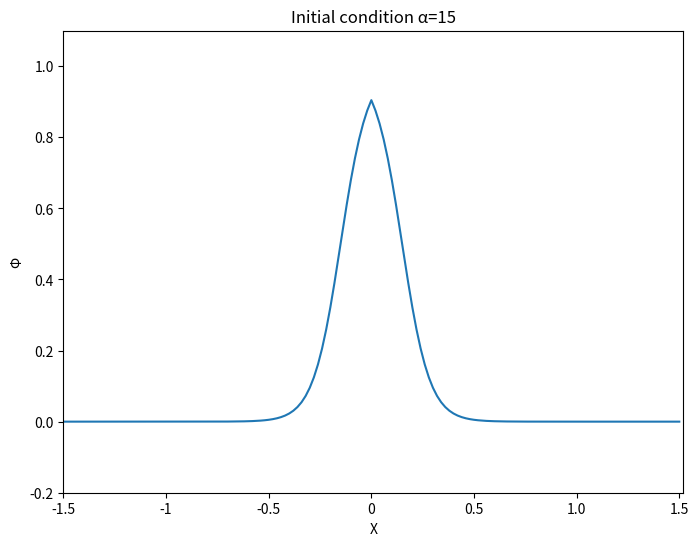
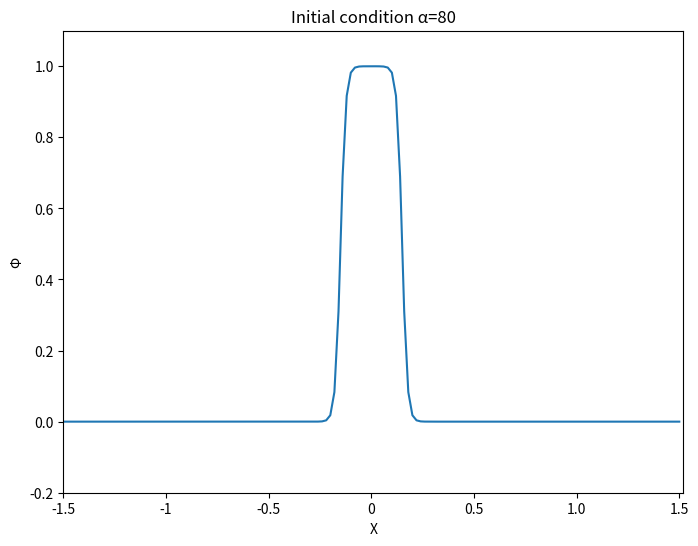
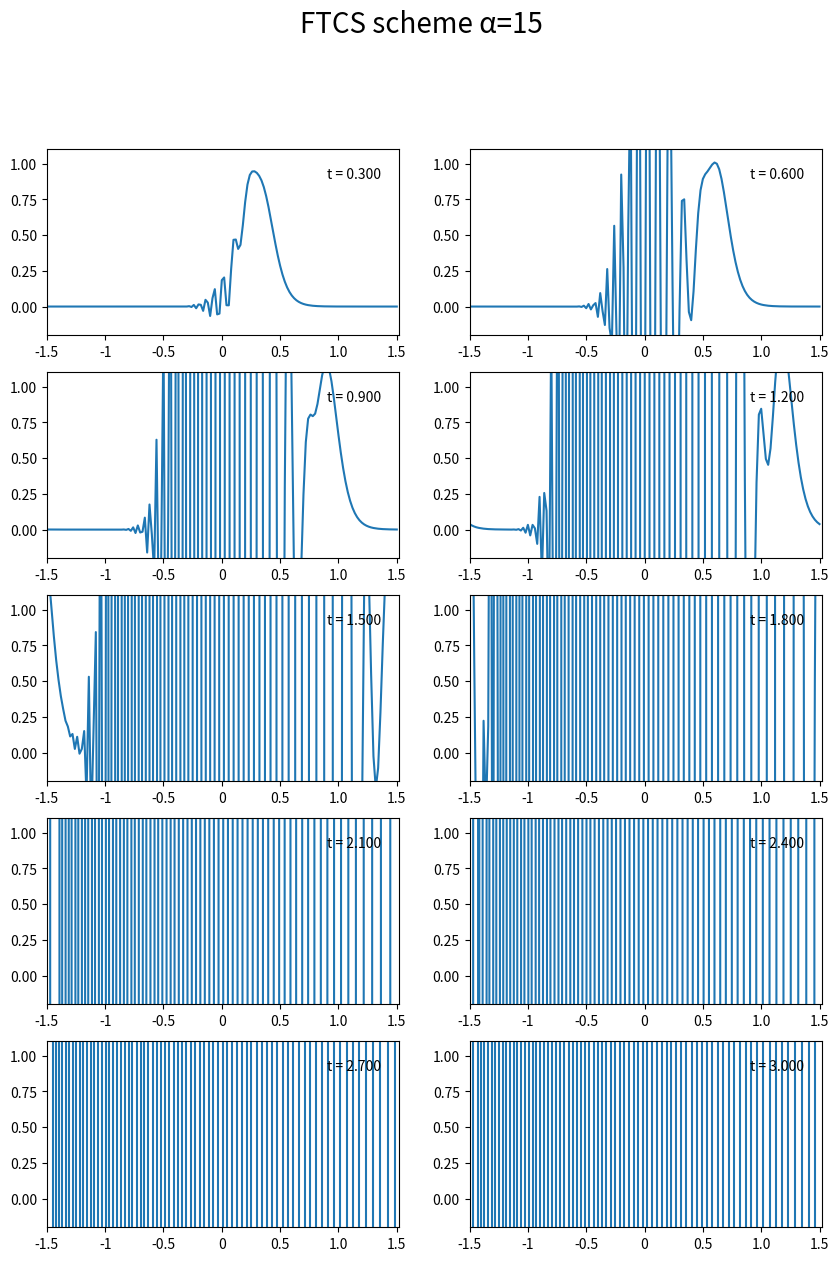
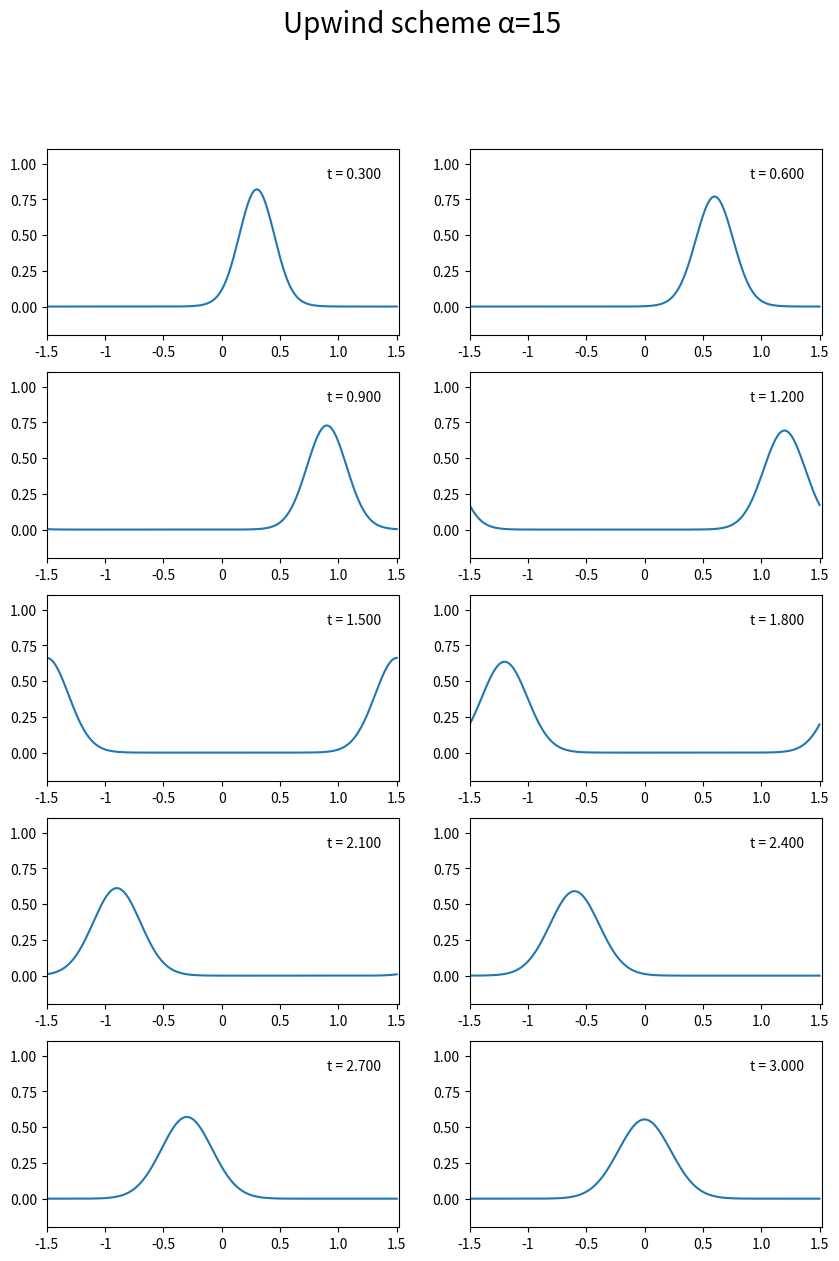
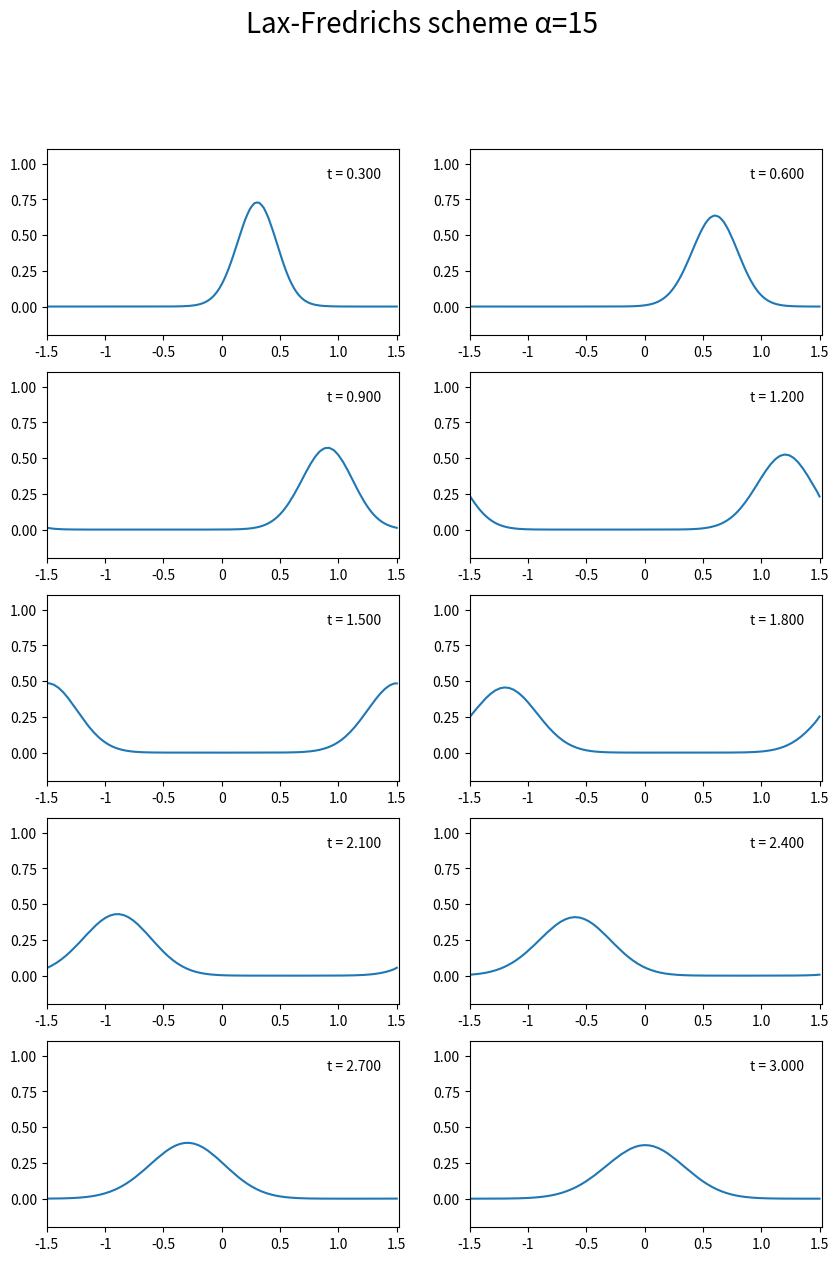
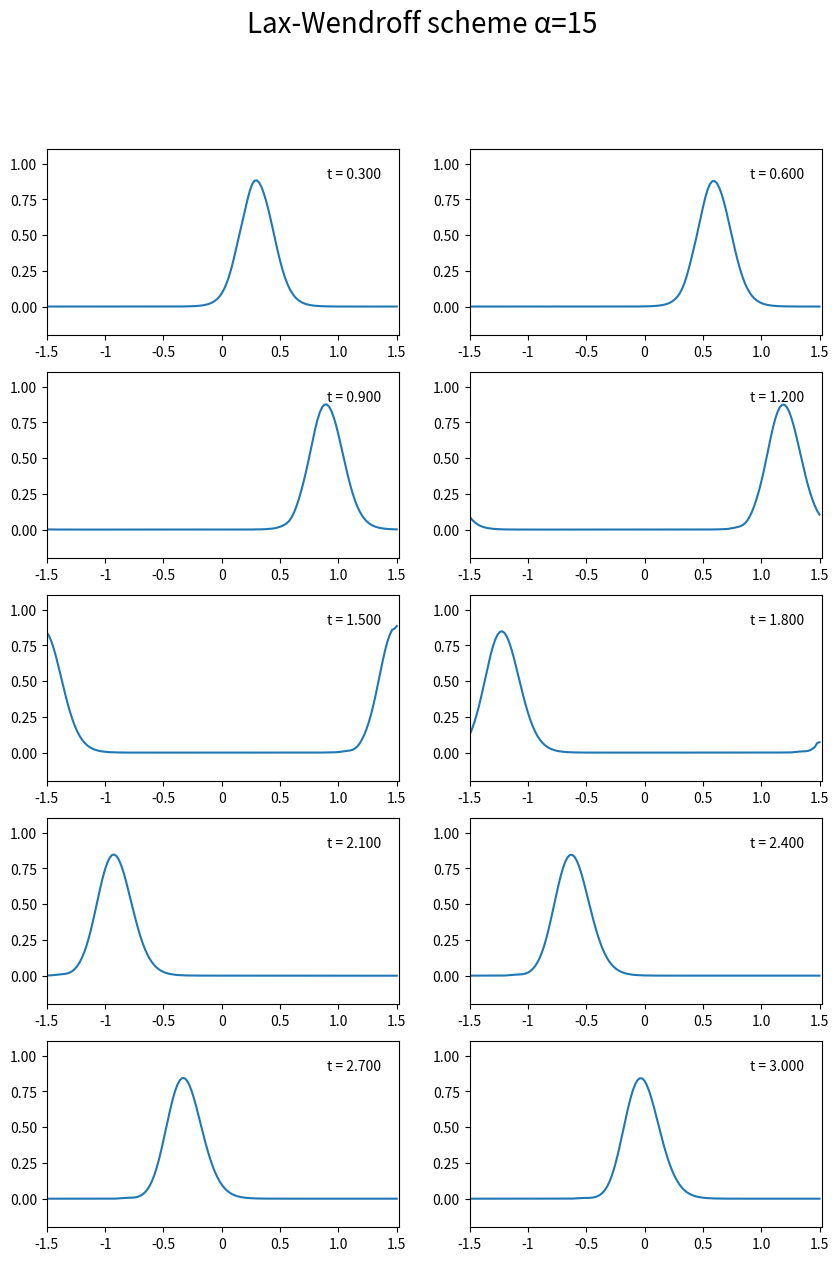
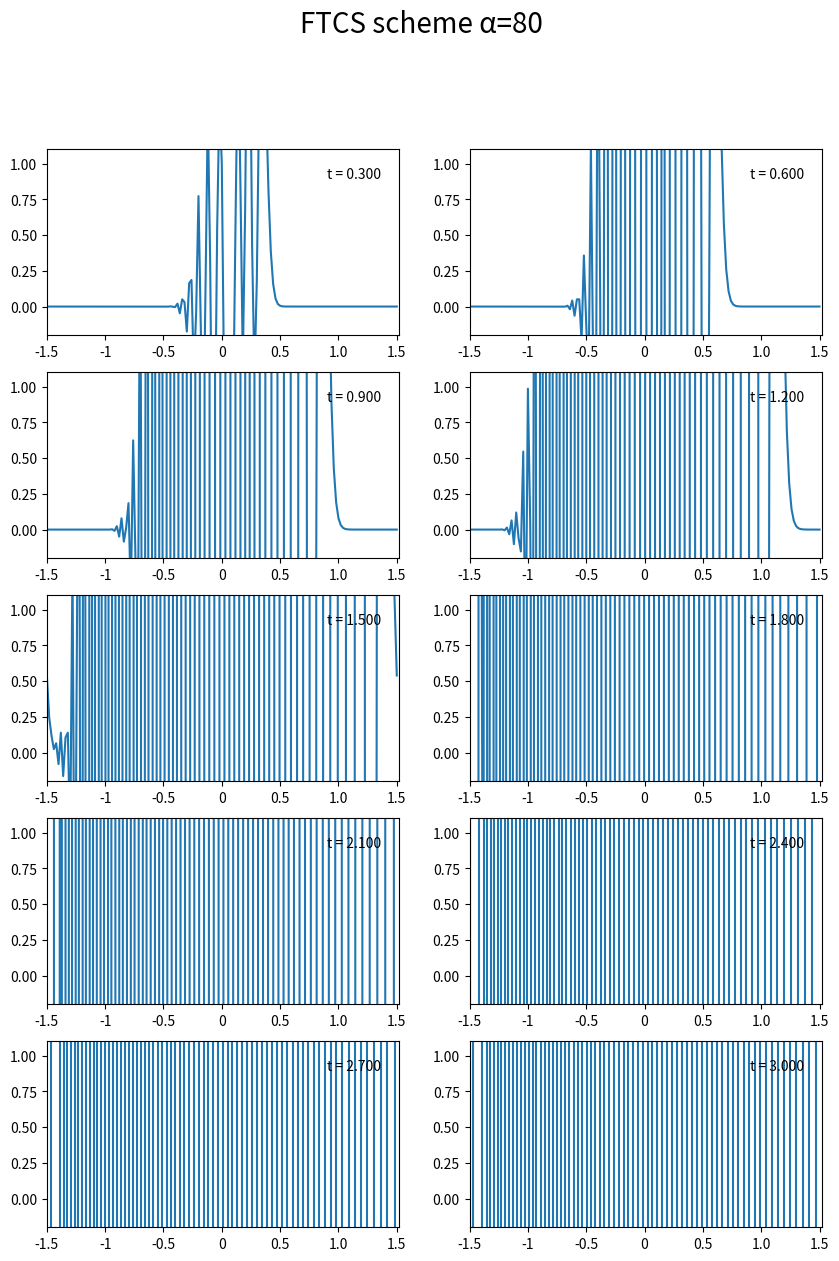
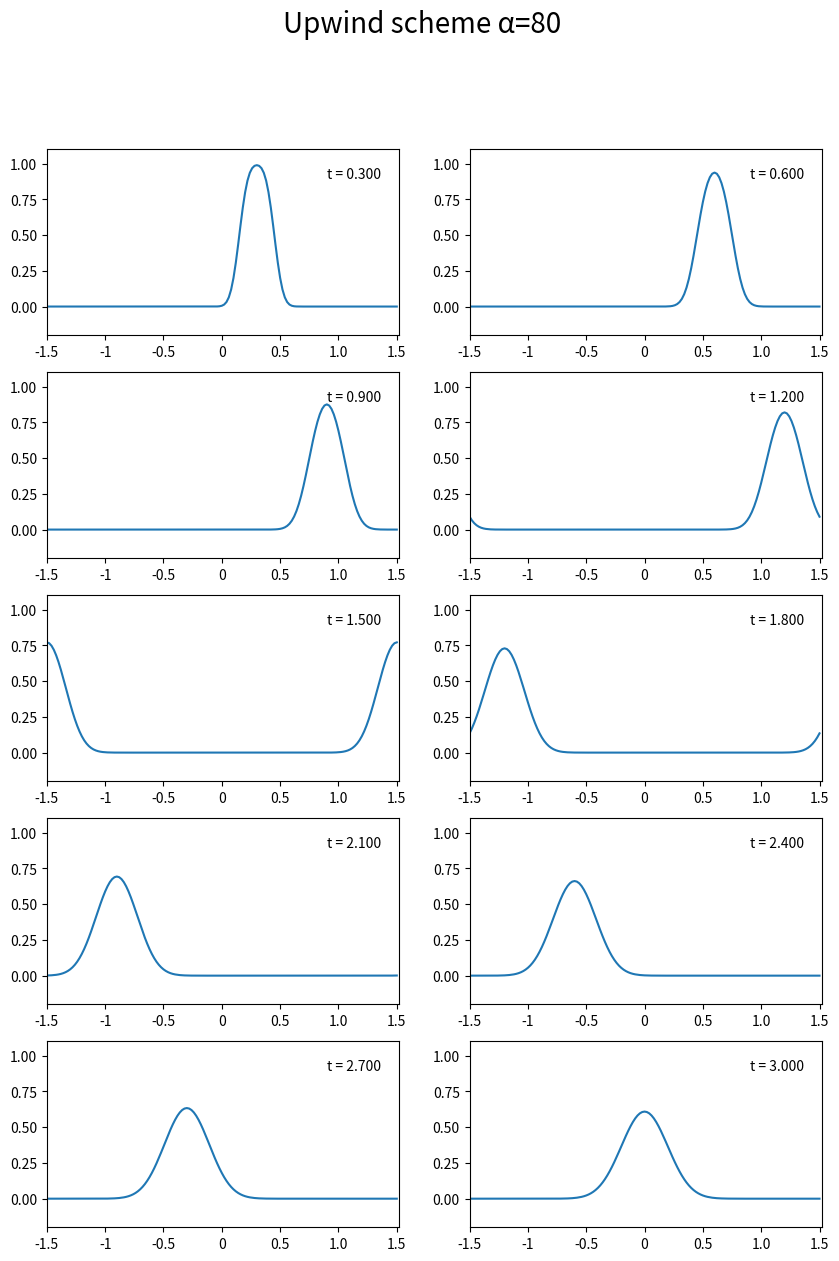
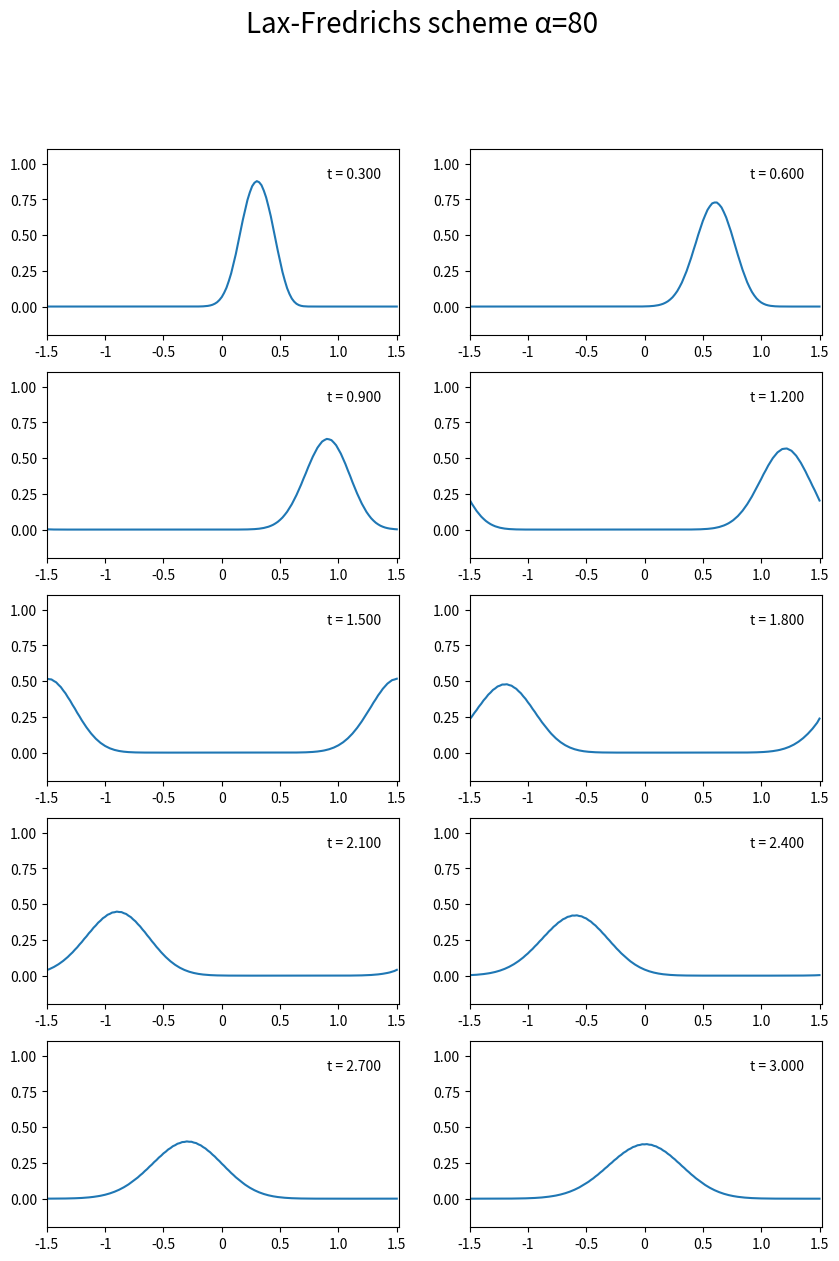
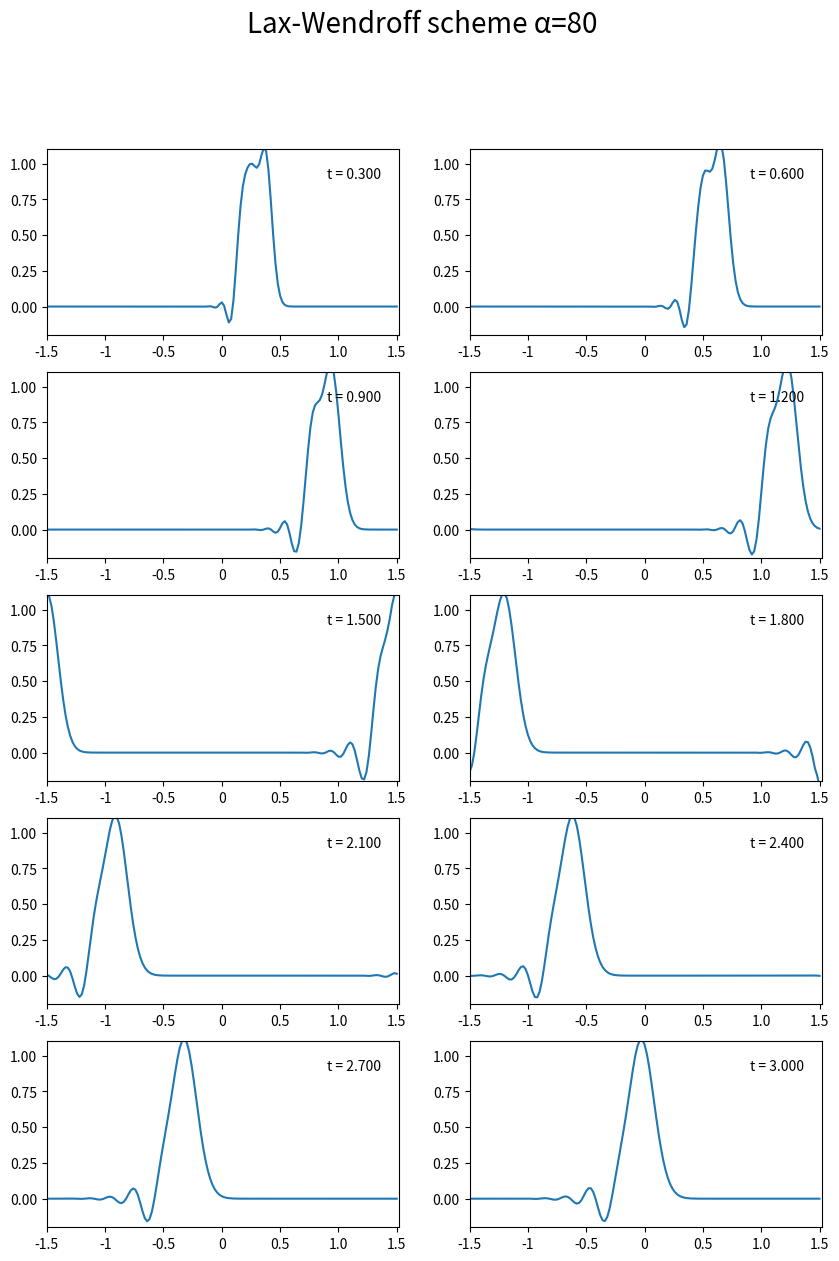
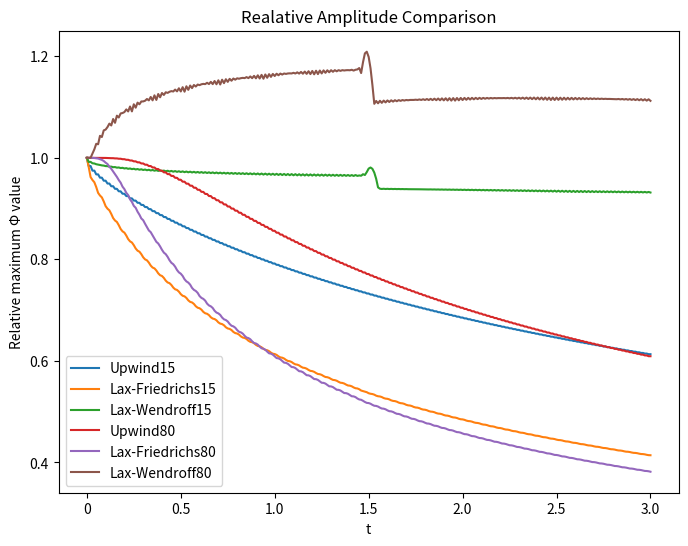

Generate these figures, in order, with matplotlib:
# -*- coding: utf-8 -*-
"""
CFD_HW7

[redacted]
"""
import numpy as np
import matplotlib.pyplot as plt
#%matplotlib inline
#%% Inital condition grid

def Initial_grid(alpha):
    dx = 0.02 ; dt = 0.01
    pi_grid = np.zeros((int(3/dt+1),int(3/dx+1)))

    for i in range(int(3/dx)):
        xx = i*dx - 1.5
        pi_grid[0,i] = 1/(1+np.exp(alpha*(abs(xx)-0.15)))
        
    return pi_grid

#%% FTCS

def FTCS(alpha):
    pi_ftcs = Initial_grid(alpha)
    dx = 0.02 ; dt = 0.01
    cc = 1
    rr= cc*dt/dx
    
    for n in range(int(3/dt)):
        
        pi_ftcs[n+1,0] = pi_ftcs[n,0] - (rr/2.) * (pi_ftcs[n,1] - pi_ftcs[n,-2])
        
        for j in range(1, int(3/dx)):
            pi_ftcs[n+1,j] = pi_ftcs[n,j] - (rr/2.) * (pi_ftcs[n,j+1] - pi_ftcs[n,j-1])

        pi_ftcs[n+1,-1] = pi_ftcs[n,-1] - (rr/2.) * (pi_ftcs[n,1] - pi_ftcs[n,-2])

    return pi_ftcs

#%% Upwind

def Upwind(alpha):
    pi_up = Initial_grid(alpha)
    dx = 0.02 ; dt = 0.01
    cc = 1
    rr = cc*dt/dx
    
    for n in range(int(3/dt)):
        for j in range(int(3/dx)+1):
            if (j != 0):
                pi_up[n+1,j] = pi_up[n,j] - rr * (pi_up[n,j] - pi_up[n,j-1])
            else:
                pi_up[n+1,j] = pi_up[n,j] - rr * (pi_up[n,0] - pi_up[n,-2])
        pi_up[n,0] = pi_up[n,-1]

    return pi_up

#%% Lax-Fredrichs

def Lax_F(alpha):
    pi_laxf = Initial_grid(alpha)
    dx = 0.02 ; dt = 0.01
    cc = 1
    rr = cc*dt/dx
    
    for n in range(int(3/dt)):
        pi_laxf[n+1,0] = 0.5*(pi_laxf[n,1] + pi_laxf[n,-2]) - 0.5*rr*(pi_laxf[n,1] - pi_laxf[n,-2])
        
        for j in range(1,int(3/dx)):
            pi_laxf[n+1,j] = 0.5*(pi_laxf[n,j+1] + pi_laxf[n,j-1]) - 0.5*rr*(pi_laxf[n,j+1] - pi_laxf[n,j-1])
            
        pi_laxf[n+1,int(3/dx)]=0.5*(pi_laxf[n,1] + pi_laxf[n,int(3/dx)-1]) - 0.5*rr*(pi_laxf[n,0] - pi_laxf[n,int(3/dx)-1])
        
    return pi_laxf

#%% Lax-Wendroff

def Lax_W(alpha):
    pi_laxw = Initial_grid(alpha)
    dx = 0.02 ; dt = 0.01
    cc = 1
    rr = cc*dt/dx
    
    for n in range(int(3/dt)):
        pi_laxw[n+1,0] = pi_laxw[n,0] - 0.5*rr*(pi_laxw[n,0] - pi_laxw[n,-2]) + 0.5*(rr**2)*(pi_laxw[n,1] - 2*pi_laxw[n,0] + pi_laxw[n,-2])    
        
        for j in range(1,int(3/dx)): 
            pi_laxw[n+1,j] = pi_laxw[n,j] - 0.5*rr*(pi_laxw[n,j+1] - pi_laxw[n,j-1]) + 0.5*(rr**2)*(pi_laxw[n,j+1] - 2*pi_laxw[n,j] + pi_laxw[n,j-1])
                
        pi_laxw[n+1,-1] = pi_laxw[n,-1] + (-0.5*rr*(pi_laxw[n,1] - pi_laxw[n,-2]) + 
                                        0.5*(rr**2)*(pi_laxw[n,1] - 2*pi_laxw[n,-1] + pi_laxw[n,-2]))
                
    return pi_laxw

#%%
def Plotting(scheme_name, pi, alpha):

    plt.figure(figsize=(10,14))
    plt.suptitle(str(scheme_name)+' scheme α=%d' % alpha, fontsize=20)
    dt = 0.01
    for i in range(1,11):
        plt.subplot(5, 2, i)
        plt.plot(pi[int(30*i),:])
        plt.xlim(0,151)
        plt.ylim(-0.2,1.1)
        plt.xticks([0,25,50,75,100,125,150], [-1.5,-1,-0.5,0,0.5,1.0,1.5])
        plt.text(120,0.9,('t = %5.3f' % (30*i*dt)))
    plt.show()   

    return

#%% Initial condition grid plotting

for alpha_value in [15,80]:
    plt.figure(figsize=(8,6))
    plt.plot(Initial_grid(alpha_value)[0,:])
    plt.xlim(0,151)
    plt.ylim(-0.2,1.1)
    plt.xticks([0,25,50,75,100,125,150], [-1.5,-1,-0.5,0,0.5,1.0,1.5])
    plt.xlabel('X') ; plt.ylabel('Φ')
    plt.title('Initial condition α=%d' % alpha_value)
    plt.show()
   
#%% Plotting for alpha = 15 & 80
for alpha_value in [15,80]:
    Plotting('FTCS', FTCS(alpha_value), alpha_value)
    Plotting('Upwind', Upwind(alpha_value), alpha_value)
    Plotting('Lax-Fredrichs', Lax_F(alpha_value), alpha_value)
    Plotting('Lax-Wendroff', Lax_W(alpha_value), alpha_value)
    
#%% Maximum comparison
plt.figure(figsize=(8,6))
for alpha_value in [15,80]:
    plt.plot(list(map(max, Upwind(alpha_value)))/list(map(max, Upwind(alpha_value)))[0], label ='Upwind'+str(alpha_value))
    plt.plot(list(map(max, Lax_F(alpha_value)))/list(map(max, Lax_F(alpha_value)))[0], label = 'Lax-Friedrichs'+str(alpha_value))
    plt.plot(list(map(max, Lax_W(alpha_value)))/list(map(max, Lax_F(alpha_value)))[0], label = 'Lax-Wendroff'+str(alpha_value))
plt.xticks([0,50,100,150,200,250,300], [0,0.5,1.0,1.5,2.0,2.5,3.0])
plt.xlabel('t') ; plt.ylabel('Relative maximum Φ value')
plt.legend()
plt.title('Realative Amplitude Comparison')
plt.show()
